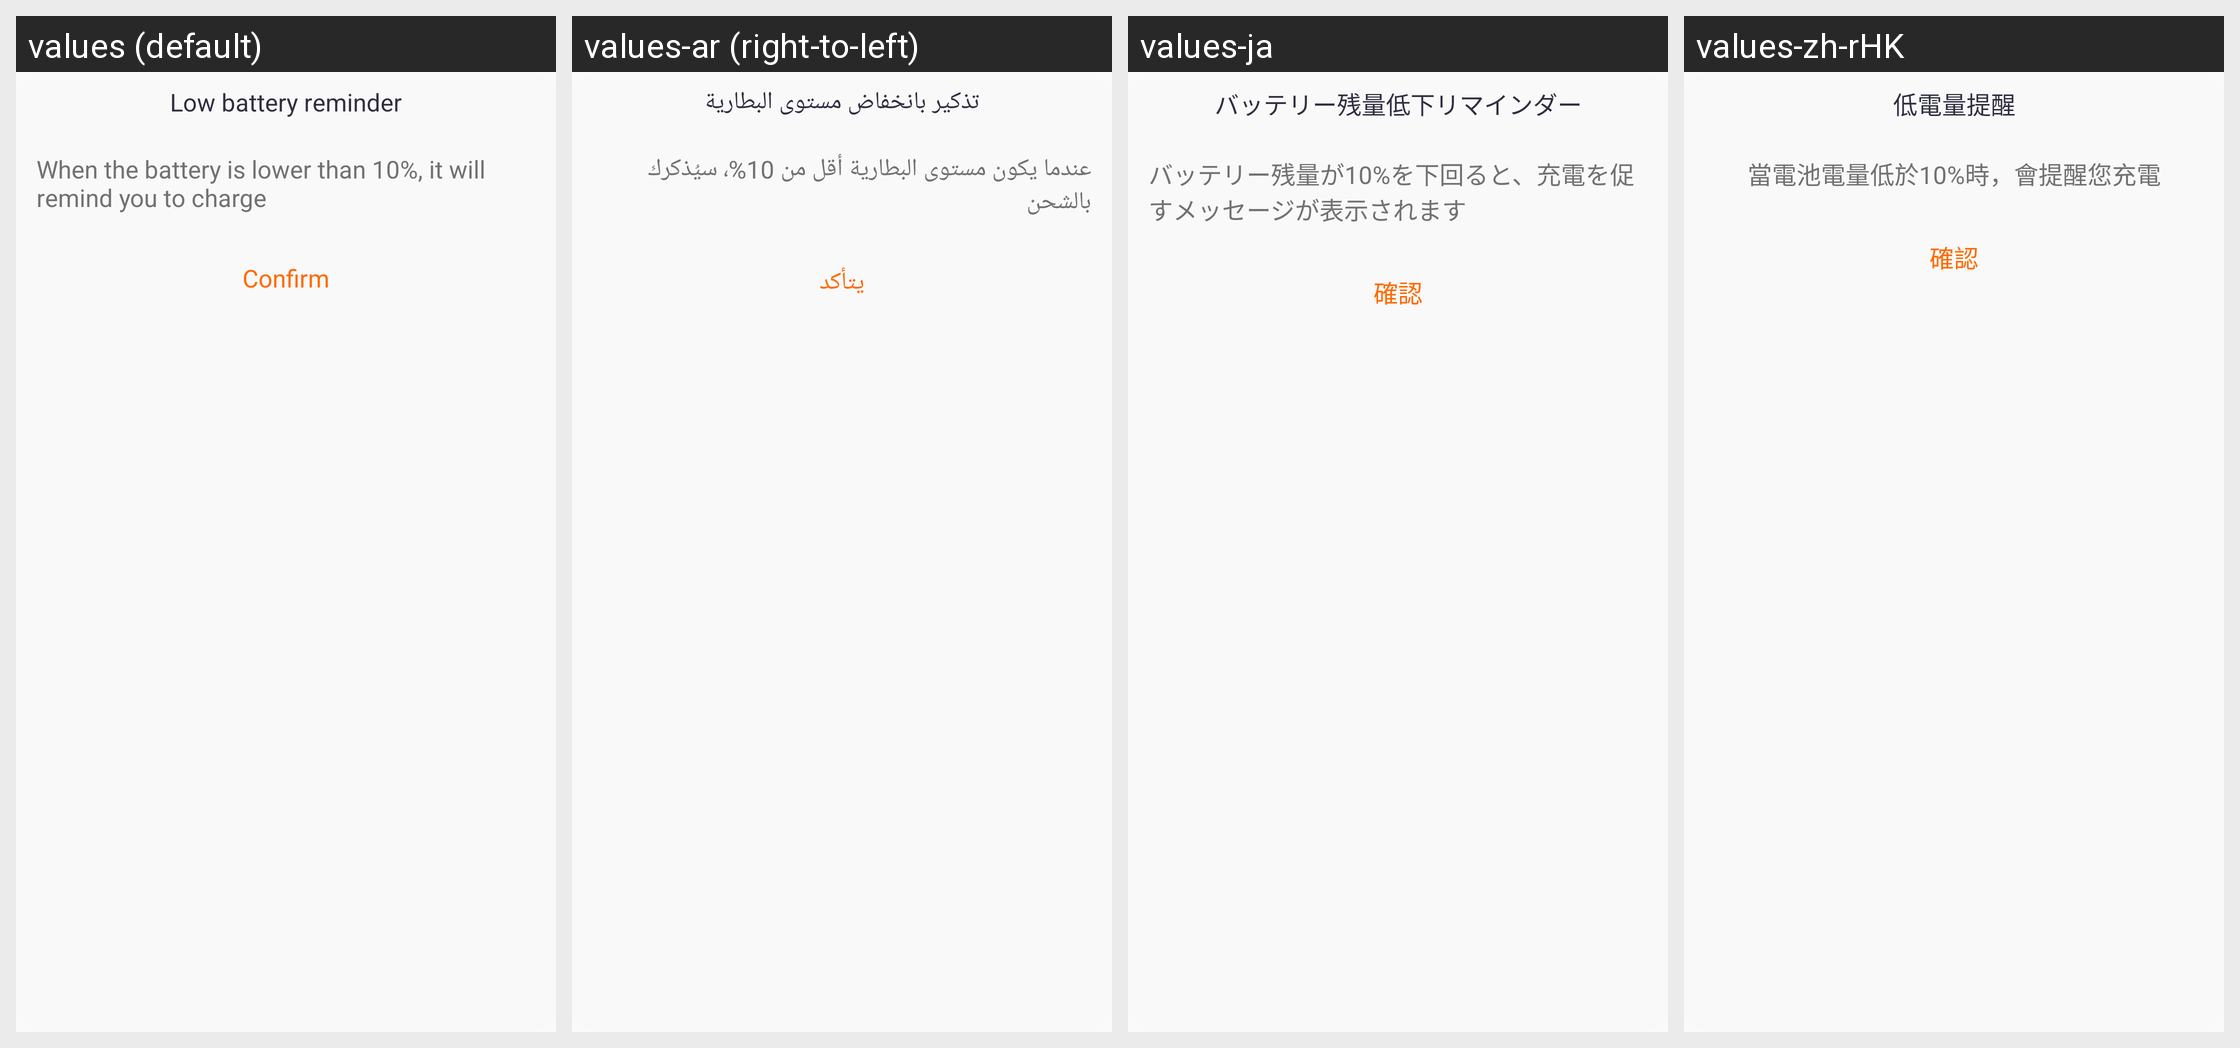

Translations of the strings shown on this Android screen, per locale in the grid:
Android screen res/layout/layout_dialog_battery_note.xml rendered under 4 locales, left to right: values (default), values-ar (right-to-left), values-ja, values-zh-rHK. Device: Nexus 5 (rendered at 1080×1920; each locale shown at half size, 540×960, under a caption strip naming it); theme Theme.QCWatch.
Other locales in the repository, not shown: values-ar-rAE, values-as, values-cs, values-de, values-de-rDE, values-el-rGR, values-en-rUS, values-es, values-es-rES, values-fa, values-fr, values-fr-rFR, values-hi-rIN, values-hu, values-in-rID, values-it-rIT, values-ja-rJP, values-kk-rKZ, values-ko-rKR, values-ne, values-nl, values-or, values-pl-rPL, values-pt, values-pt-rPT, values-ro-rRO, values-ru-rRU, values-sk, values-te, values-th-rTH, values-tr-rTR, values-uk, values-ur, values-vi-rVN, values-zh, values-zh-rCN, values-zh-rTW.
Strings drawn on this screen, with the default value and each locale's value (text and hints the layout hard-codes, and strings that could not be matched under every locale, appear in the picture but are not listed):

qc_text_8026
  values: Low battery reminder
  values-ar: تذكير بانخفاض مستوى البطارية
  values-ja: バッテリー残量低下リマインダー
  values-zh-rHK: 低電量提醒

qc_text_8027
  values: When the battery is lower than 10%, it will remind you to charge
  values-ar: عندما يكون مستوى البطارية أقل من 10%، سيُذكرك بالشحن
  values-ja: バッテリー残量が10%を下回ると、充電を促すメッセージが表示されます
  values-zh-rHK: 當電池電量低於10%時，會提醒您充電

qc_text_46
  values: Confirm
  values-ar: يتأكد
  values-ja: 確認
  values-zh-rHK: 確認
